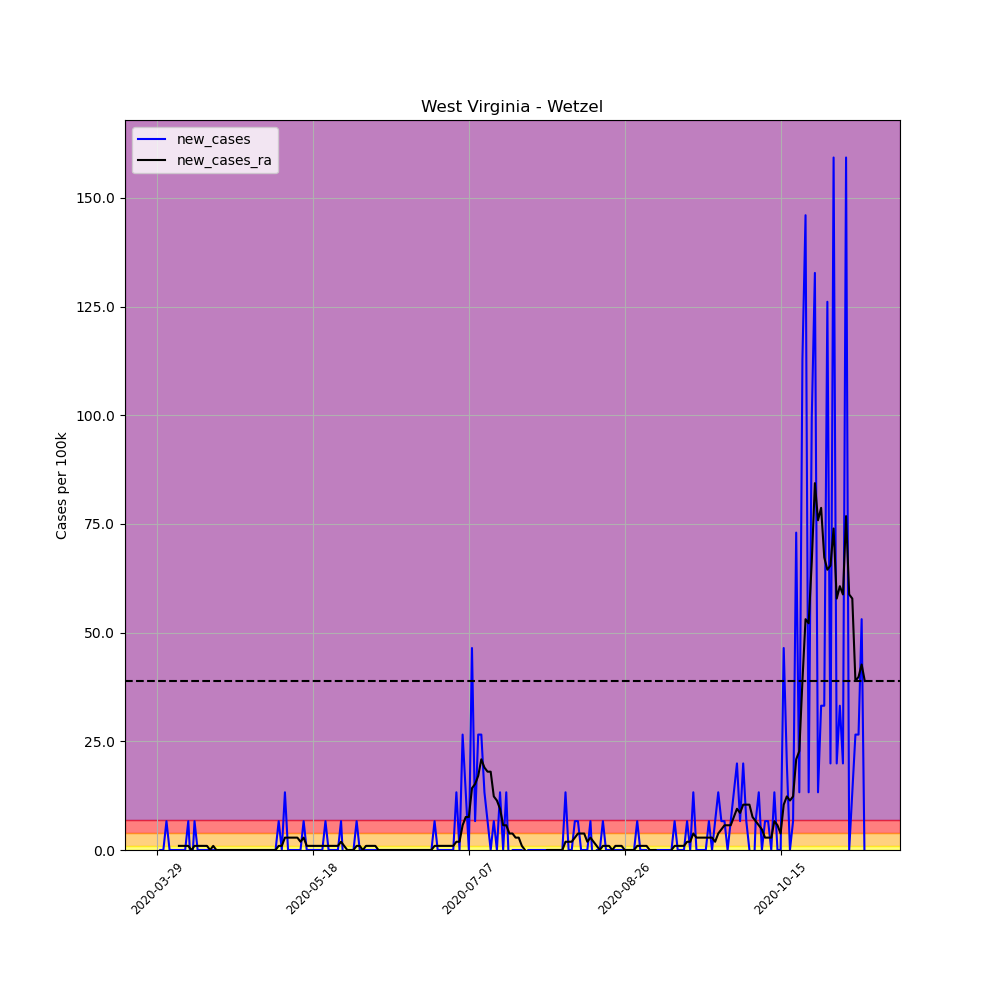

The table this chart was drawn from, first rows:
, date, county, state, fips, cases, deaths, COUNTY, STNAME, CTYNAME, POPESTIMATE2019, per_100k, per_100k_ra, new_cases, new_cases_ra
459936, 2020-03-29, Wetzel, West Virginia, 54103, 1, 0, 103, West Virginia, Wetzel, 15065, 6.638, , , 
459937, 2020-03-30, Wetzel, West Virginia, 54103, 1, 0, 103, West Virginia, Wetzel, 15065, 6.638, , 0.0, 
459938, 2020-03-31, Wetzel, West Virginia, 54103, 1, 0, 103, West Virginia, Wetzel, 15065, 6.638, , 0.0, 
459939, 2020-04-01, Wetzel, West Virginia, 54103, 2, 0, 103, West Virginia, Wetzel, 15065, 13.28, , 6.638, 
459940, 2020-04-02, Wetzel, West Virginia, 54103, 2, 0, 103, West Virginia, Wetzel, 15065, 13.28, , 0.0, 
459941, 2020-04-03, Wetzel, West Virginia, 54103, 2, 0, 103, West Virginia, Wetzel, 15065, 13.28, , 0.0, 
459942, 2020-04-04, Wetzel, West Virginia, 54103, 2, 0, 103, West Virginia, Wetzel, 15065, 13.28, 10.43, 0.0, 
459943, 2020-04-05, Wetzel, West Virginia, 54103, 2, 0, 103, West Virginia, Wetzel, 15065, 13.28, 11.38, 0.0, 0.9483
459944, 2020-04-06, Wetzel, West Virginia, 54103, 2, 0, 103, West Virginia, Wetzel, 15065, 13.28, 12.33, 0.0, 0.9483
459945, 2020-04-07, Wetzel, West Virginia, 54103, 2, 0, 103, West Virginia, Wetzel, 15065, 13.28, 13.28, 0.0, 0.9483
459946, 2020-04-08, Wetzel, West Virginia, 54103, 3, 0, 103, West Virginia, Wetzel, 15065, 19.91, 14.22, 6.638, 0.9483
459947, 2020-04-09, Wetzel, West Virginia, 54103, 2, 0, 103, West Virginia, Wetzel, 15065, 13.28, 14.22, -6.638, 1.2688263138573217e-16
459948, 2020-04-10, Wetzel, West Virginia, 54103, 3, 0, 103, West Virginia, Wetzel, 15065, 19.91, 15.17, 6.638, 0.9483
459949, 2020-04-11, Wetzel, West Virginia, 54103, 3, 0, 103, West Virginia, Wetzel, 15065, 19.91, 16.12, 0.0, 0.9483
459950, 2020-04-12, Wetzel, West Virginia, 54103, 3, 0, 103, West Virginia, Wetzel, 15065, 19.91, 17.07, 0.0, 0.9483
459951, 2020-04-13, Wetzel, West Virginia, 54103, 3, 0, 103, West Virginia, Wetzel, 15065, 19.91, 18.02, 0.0, 0.9483
459952, 2020-04-14, Wetzel, West Virginia, 54103, 3, 0, 103, West Virginia, Wetzel, 15065, 19.91, 18.97, 0.0, 0.9483
459953, 2020-04-15, Wetzel, West Virginia, 54103, 3, 0, 103, West Virginia, Wetzel, 15065, 19.91, 18.97, 0.0, 1.2688263138573217e-16
459954, 2020-04-16, Wetzel, West Virginia, 54103, 3, 0, 103, West Virginia, Wetzel, 15065, 19.91, 19.91, 0.0, 0.9483
459955, 2020-04-17, Wetzel, West Virginia, 54103, 3, 0, 103, West Virginia, Wetzel, 15065, 19.91, 19.91, 0.0, 1.2688263138573217e-16
459956, 2020-04-18, Wetzel, West Virginia, 54103, 3, 0, 103, West Virginia, Wetzel, 15065, 19.91, 19.91, 0.0, 1.2688263138573217e-16
459957, 2020-04-19, Wetzel, West Virginia, 54103, 3, 0, 103, West Virginia, Wetzel, 15065, 19.91, 19.91, 0.0, 1.2688263138573217e-16
459958, 2020-04-20, Wetzel, West Virginia, 54103, 3, 0, 103, West Virginia, Wetzel, 15065, 19.91, 19.91, 0.0, 1.2688263138573217e-16
459959, 2020-04-21, Wetzel, West Virginia, 54103, 3, 0, 103, West Virginia, Wetzel, 15065, 19.91, 19.91, 0.0, 1.2688263138573217e-16
459960, 2020-04-22, Wetzel, West Virginia, 54103, 3, 0, 103, West Virginia, Wetzel, 15065, 19.91, 19.91, 0.0, 1.2688263138573217e-16
459961, 2020-04-23, Wetzel, West Virginia, 54103, 3, 0, 103, West Virginia, Wetzel, 15065, 19.91, 19.91, 0.0, 1.2688263138573217e-16
459962, 2020-04-24, Wetzel, West Virginia, 54103, 3, 0, 103, West Virginia, Wetzel, 15065, 19.91, 19.91, 0.0, 1.2688263138573217e-16
459963, 2020-04-25, Wetzel, West Virginia, 54103, 3, 0, 103, West Virginia, Wetzel, 15065, 19.91, 19.91, 0.0, 1.2688263138573217e-16
459964, 2020-04-26, Wetzel, West Virginia, 54103, 3, 0, 103, West Virginia, Wetzel, 15065, 19.91, 19.91, 0.0, 1.2688263138573217e-16
459965, 2020-04-27, Wetzel, West Virginia, 54103, 3, 0, 103, West Virginia, Wetzel, 15065, 19.91, 19.91, 0.0, 1.2688263138573217e-16
459966, 2020-04-28, Wetzel, West Virginia, 54103, 3, 0, 103, West Virginia, Wetzel, 15065, 19.91, 19.91, 0.0, 1.2688263138573217e-16
459967, 2020-04-29, Wetzel, West Virginia, 54103, 3, 0, 103, West Virginia, Wetzel, 15065, 19.91, 19.91, 0.0, 1.2688263138573217e-16
459968, 2020-04-30, Wetzel, West Virginia, 54103, 3, 0, 103, West Virginia, Wetzel, 15065, 19.91, 19.91, 0.0, 1.2688263138573217e-16
459969, 2020-05-01, Wetzel, West Virginia, 54103, 3, 0, 103, West Virginia, Wetzel, 15065, 19.91, 19.91, 0.0, 1.2688263138573217e-16
459970, 2020-05-02, Wetzel, West Virginia, 54103, 3, 0, 103, West Virginia, Wetzel, 15065, 19.91, 19.91, 0.0, 1.2688263138573217e-16
459971, 2020-05-03, Wetzel, West Virginia, 54103, 3, 0, 103, West Virginia, Wetzel, 15065, 19.91, 19.91, 0.0, 1.2688263138573217e-16
459972, 2020-05-04, Wetzel, West Virginia, 54103, 3, 0, 103, West Virginia, Wetzel, 15065, 19.91, 19.91, 0.0, 1.2688263138573217e-16
459973, 2020-05-05, Wetzel, West Virginia, 54103, 3, 0, 103, West Virginia, Wetzel, 15065, 19.91, 19.91, 0.0, 1.2688263138573217e-16
459974, 2020-05-06, Wetzel, West Virginia, 54103, 3, 0, 103, West Virginia, Wetzel, 15065, 19.91, 19.91, 0.0, 1.2688263138573217e-16
459975, 2020-05-07, Wetzel, West Virginia, 54103, 4, 0, 103, West Virginia, Wetzel, 15065, 26.55, 20.86, 6.638, 0.9483
459976, 2020-05-08, Wetzel, West Virginia, 54103, 4, 0, 103, West Virginia, Wetzel, 15065, 26.55, 21.81, 0.0, 0.9483
459977, 2020-05-09, Wetzel, West Virginia, 54103, 6, 0, 103, West Virginia, Wetzel, 15065, 39.83, 24.66, 13.28, 2.845
459978, 2020-05-10, Wetzel, West Virginia, 54103, 6, 0, 103, West Virginia, Wetzel, 15065, 39.83, 27.5, 0.0, 2.845
459979, 2020-05-11, Wetzel, West Virginia, 54103, 6, 0, 103, West Virginia, Wetzel, 15065, 39.83, 30.34, 0.0, 2.845
459980, 2020-05-12, Wetzel, West Virginia, 54103, 6, 0, 103, West Virginia, Wetzel, 15065, 39.83, 33.19, 0.0, 2.845
459981, 2020-05-13, Wetzel, West Virginia, 54103, 6, 0, 103, West Virginia, Wetzel, 15065, 39.83, 36.03, 0.0, 2.845
459982, 2020-05-14, Wetzel, West Virginia, 54103, 6, 0, 103, West Virginia, Wetzel, 15065, 39.83, 37.93, 0.0, 1.897
459983, 2020-05-15, Wetzel, West Virginia, 54103, 7, 0, 103, West Virginia, Wetzel, 15065, 46.47, 40.78, 6.638, 2.845
459984, 2020-05-16, Wetzel, West Virginia, 54103, 7, 0, 103, West Virginia, Wetzel, 15065, 46.47, 41.72, 0.0, 0.9483
459985, 2020-05-17, Wetzel, West Virginia, 54103, 7, 0, 103, West Virginia, Wetzel, 15065, 46.47, 42.67, 0.0, 0.9483
459986, 2020-05-18, Wetzel, West Virginia, 54103, 7, 0, 103, West Virginia, Wetzel, 15065, 46.47, 43.62, 0.0, 0.9483
459987, 2020-05-19, Wetzel, West Virginia, 54103, 7, 0, 103, West Virginia, Wetzel, 15065, 46.47, 44.57, 0.0, 0.9483
459988, 2020-05-20, Wetzel, West Virginia, 54103, 7, 0, 103, West Virginia, Wetzel, 15065, 46.47, 45.52, 0.0, 0.9483
459989, 2020-05-21, Wetzel, West Virginia, 54103, 7, 0, 103, West Virginia, Wetzel, 15065, 46.47, 46.47, 0.0, 0.9483
459990, 2020-05-22, Wetzel, West Virginia, 54103, 8, 0, 103, West Virginia, Wetzel, 15065, 53.1, 47.41, 6.638, 0.9483
459991, 2020-05-23, Wetzel, West Virginia, 54103, 8, 0, 103, West Virginia, Wetzel, 15065, 53.1, 48.36, 0.0, 0.9483
459992, 2020-05-24, Wetzel, West Virginia, 54103, 8, 0, 103, West Virginia, Wetzel, 15065, 53.1, 49.31, 0.0, 0.9483
459993, 2020-05-25, Wetzel, West Virginia, 54103, 8, 0, 103, West Virginia, Wetzel, 15065, 53.1, 50.26, 0.0, 0.9483
459994, 2020-05-26, Wetzel, West Virginia, 54103, 8, 0, 103, West Virginia, Wetzel, 15065, 53.1, 51.21, 0.0, 0.9483
459995, 2020-05-27, Wetzel, West Virginia, 54103, 9, 0, 103, West Virginia, Wetzel, 15065, 59.74, 53.1, 6.638, 1.897
... 168 more rows
